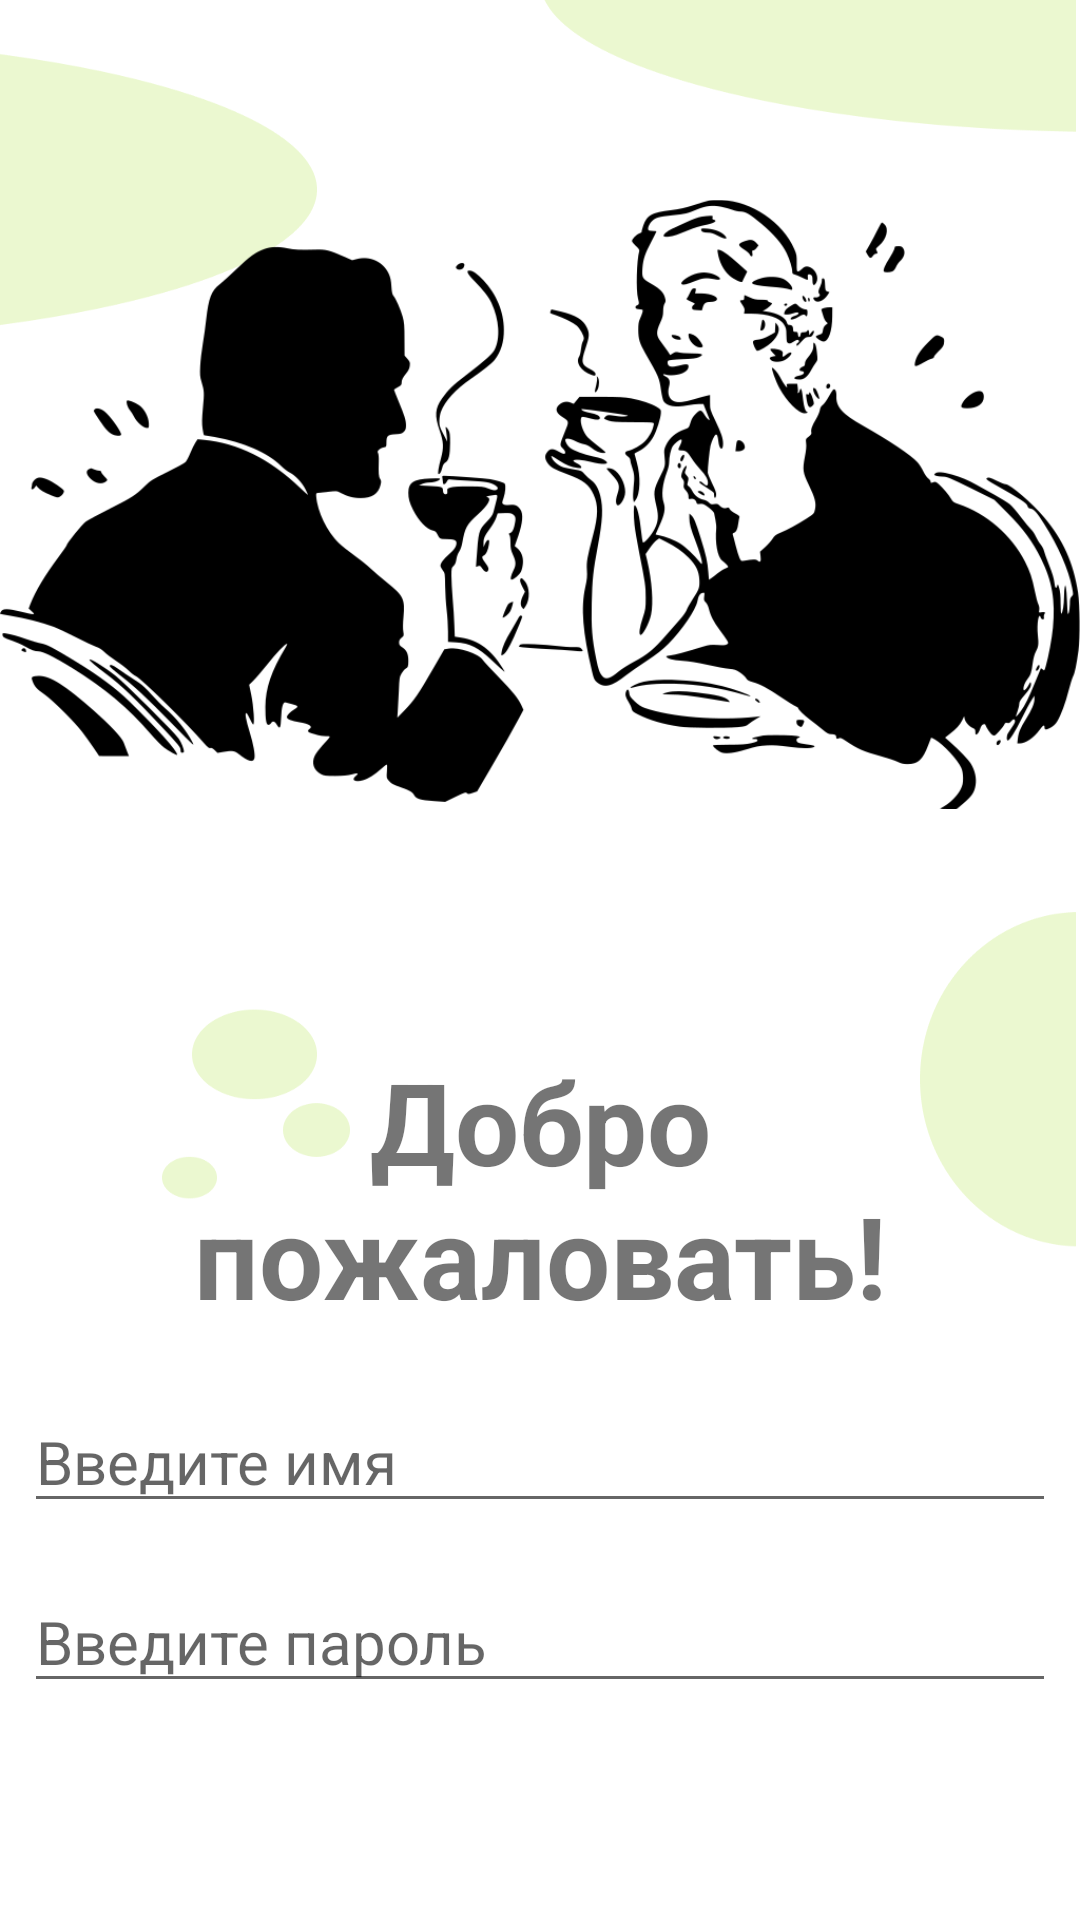

The Android layout XML behind this screen, and the referenced resources:
<!-- AndroidManifest.xml: application theme Theme.AppCompat.Light.NoActionBar -->
<!-- res/layout/activity_main.xml -->
<?xml version="1.0" encoding="utf-8"?>
<LinearLayout xmlns:android="http://schemas.android.com/apk/res/android"
    xmlns:app="http://schemas.android.com/apk/res-auto"
    xmlns:tools="http://schemas.android.com/tools"
    android:layout_width="match_parent"
    android:layout_height="match_parent"
    android:orientation="vertical"
    android:background="@drawable/main_background" >

    <ImageView
        android:id="@+id/imageViewLogo"
        android:layout_width="match_parent"
        android:layout_weight="1"
        android:layout_height="0dp"
        app:srcCompat="@drawable/logo"
        android:contentDescription="@string/logo" />

    <TextView
        android:id="@+id/textViewWelcome"
        android:layout_width="match_parent"
        android:gravity="center"
        android:layout_height="wrap_content"
        android:layout_margin="12dp"
        android:text="@string/welcome"
        android:textStyle="bold"
        android:textSize="38sp" />

    <EditText
        android:id="@+id/editTextName"
        android:layout_width="match_parent"
        android:layout_height="wrap_content"
        android:layout_margin="8dp"
        android:hint="@string/hint_name"
        android:inputType="text"
        android:textSize="20sp" />

    <EditText
        android:id="@+id/editTextPassword"
        android:layout_width="match_parent"
        android:layout_height="wrap_content"
        android:layout_margin="8dp"
        android:hint="@string/hint_password"
        android:inputType="textPassword"
        android:textSize="20sp" />

    <Button
        android:id="@+id/buttonEnter"
        android:layout_margin="8dp"
        android:paddingBottom="8dp"
        android:paddingTop="8dp"
        android:layout_width="match_parent"
        android:layout_height="wrap_content"
        android:text="@string/button_enter"
        android:textSize="24sp"
        android:onClick="buttonEnter"
        android:background="@drawable/roundstyle"
        android:backgroundTint="@color/green"
        android:textColor="@color/white" />
</LinearLayout>
<!-- resources referenced by this layout -->
<resources>
  <color name="green">#74C30F</color>
  <color name="white">#FFFFFFFF</color>
  <!-- drawable logo: png bitmap (drawable, 60646 bytes) -->
  <!-- drawable main_background: png bitmap (drawable, 26673 bytes) -->
  <string name="button_enter">Войти</string>
  <string name="hint_name">Введите имя</string>
  <string name="hint_password">Введите пароль</string>
  <string name="logo">logo</string>
  <string name="welcome">Добро пожаловать!</string>
</resources>
